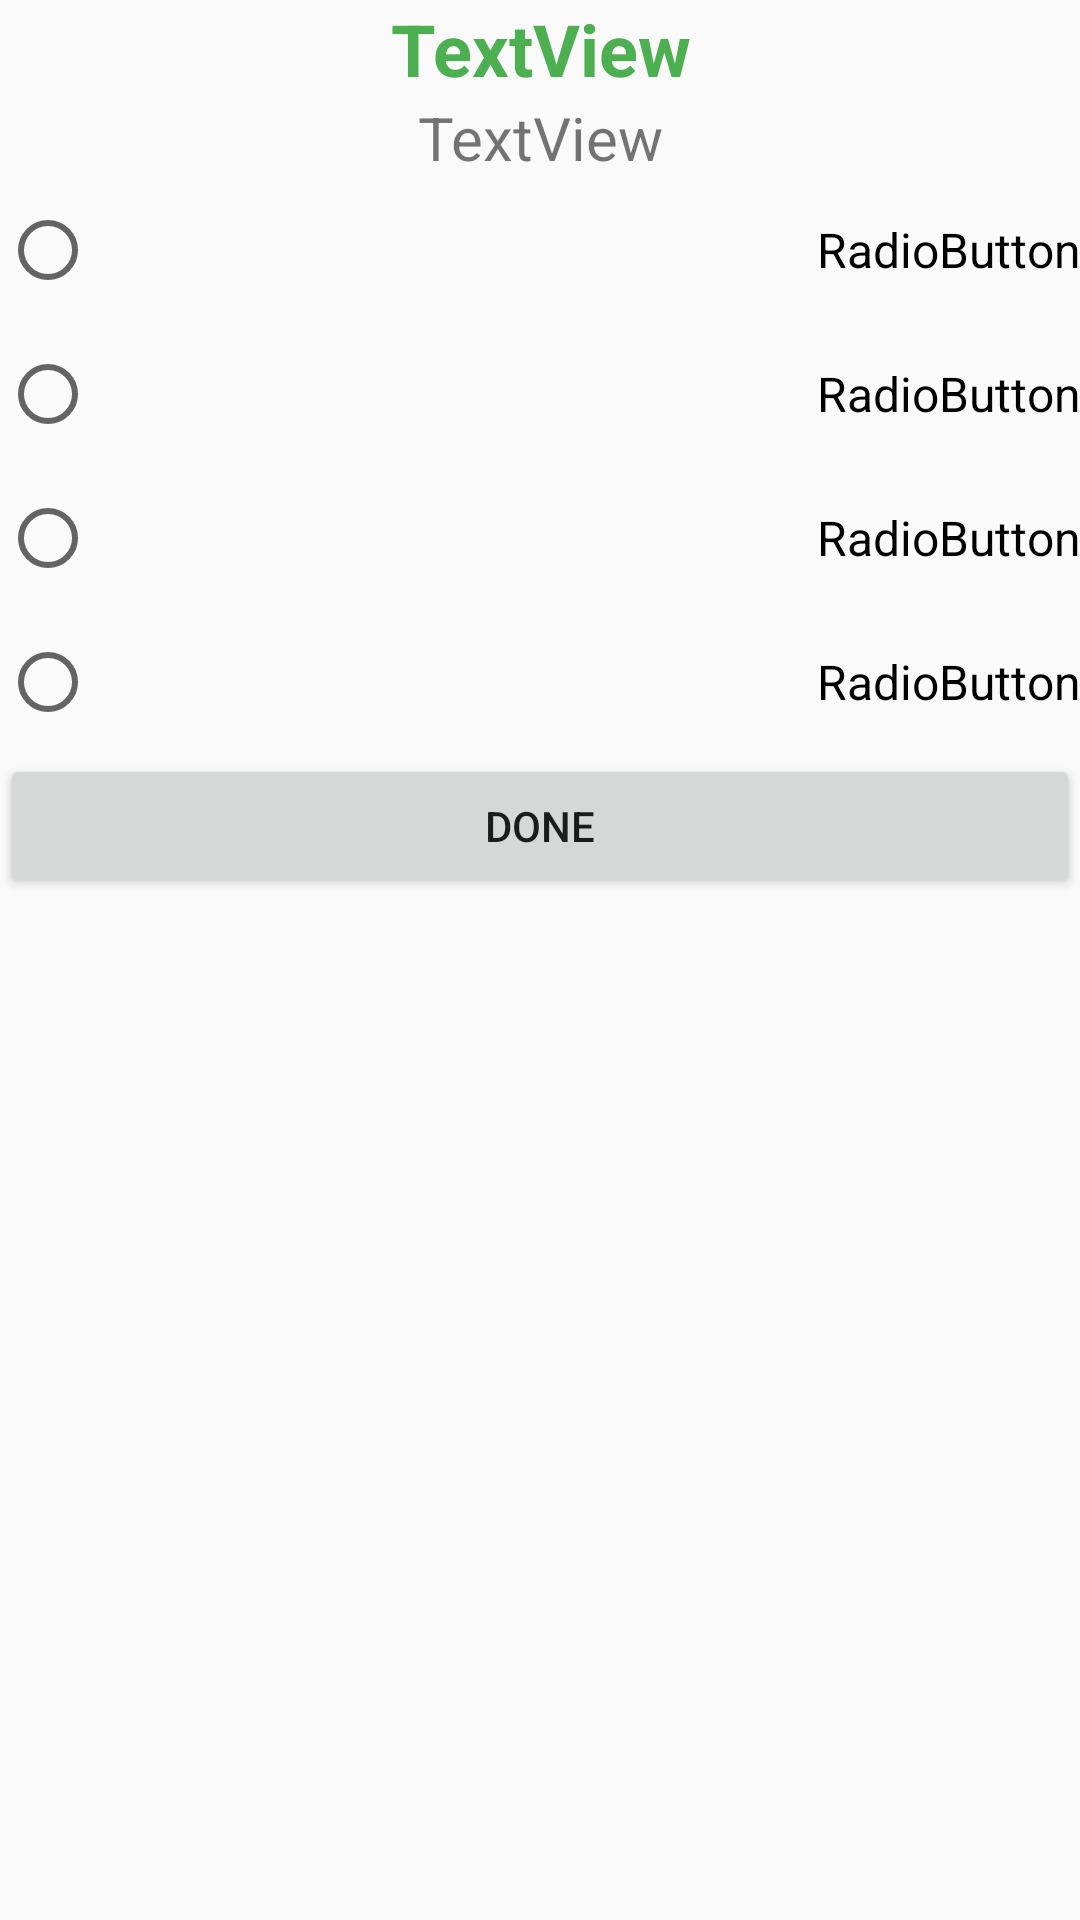

Reconstruct the res/layout file that produces this screen, plus the resources it refers to.
<!-- AndroidManifest.xml: application theme Theme.Tajwid -->
<!-- res/layout/activity_quiz_layout.xml -->
<?xml version="1.0" encoding="utf-8"?>
<LinearLayout xmlns:android="http://schemas.android.com/apk/res/android"
    android:layout_width="match_parent"
    android:layout_height="wrap_content"
    android:orientation="vertical">

    <TextView
        android:id="@+id/Title"
        android:layout_width="match_parent"
        android:layout_height="wrap_content"
        android:text="TextView"
        android:textAlignment="center"
        android:textColor="#4CAF50"
        android:textSize="24sp"
        android:textStyle="bold" />

    <TextView
        android:id="@+id/Body"
        android:layout_width="match_parent"
        android:layout_height="wrap_content"
        android:text="TextView"
        android:textAlignment="center"
        android:textSize="20sp" />

    <RadioGroup
        android:id="@+id/rGroup"
        android:layout_width="match_parent"
        android:layout_height="wrap_content">

        <RadioButton
            android:id="@+id/radioA"
            android:layout_width="match_parent"
            android:layout_height="48dp"
            android:text="RadioButton"
            android:textAlignment="textEnd"
            android:textSize="16sp" />

        <RadioButton
            android:id="@+id/radioB"
            android:layout_width="match_parent"
            android:layout_height="48dp"
            android:text="RadioButton"
            android:textAlignment="textEnd"
            android:textSize="16sp" />

        <RadioButton
            android:id="@+id/radioC"
            android:layout_width="match_parent"
            android:layout_height="48dp"
            android:text="RadioButton"
            android:textAlignment="textEnd"
            android:textSize="16sp" />

        <RadioButton
            android:id="@+id/radioD"
            android:layout_width="match_parent"
            android:layout_height="48dp"
            android:text="RadioButton"
            android:textAlignment="textEnd"
            android:textSize="16sp" />

    </RadioGroup>

    <Button
        android:id="@+id/doneButton"
        android:layout_width="match_parent"
        android:layout_height="wrap_content"
        android:text="Done" />

</LinearLayout>
<!-- resources referenced by this layout -->
<resources>
  <style name="Theme.Tajwid" parent="Theme.AppCompat.DayNight.NoActionBar">
          
          <item name="colorPrimary">@color/purple_500</item>
          <item name="colorPrimaryVariant">@color/purple_700</item>
          <item name="colorOnPrimary">@color/white</item>
          
          <item name="colorSecondary">@color/teal_200</item>
          <item name="colorSecondaryVariant">@color/teal_700</item>
          <item name="colorOnSecondary">@color/black</item>
          
          <item name="android:statusBarColor" tools:targetApi="l">?attr/colorPrimaryVariant</item>
          
      </style>
  <!-- not gathered from this repository: default colours our renderer supplied (Android Studio template values) -->
  <color name="purple_500">#FF6200EE</color>
  <color name="purple_700">#FF3700B3</color>
  <color name="teal_200">#FF03DAC5</color>
  <color name="teal_700">#FF018786</color>
  <color name="black">#FF000000</color>
  <color name="white">#FFFFFFFF</color>
</resources>
